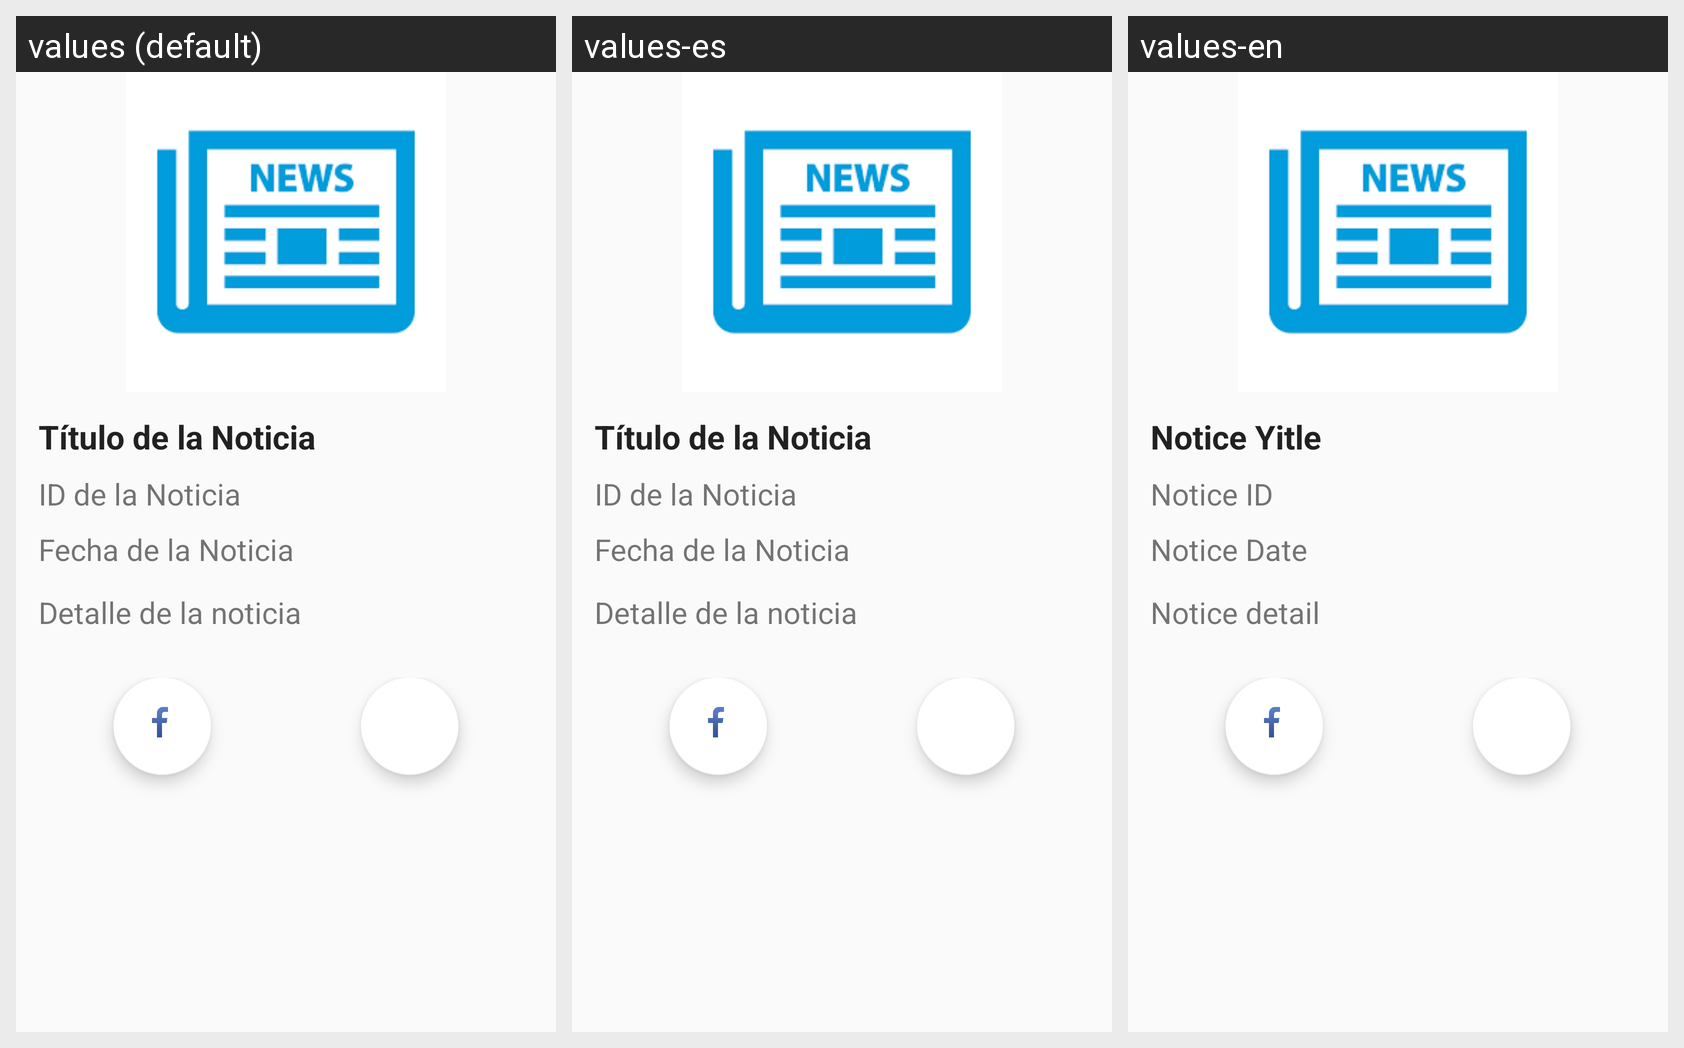

This grid shows one Android layout under several languages. Give, for every string resource on the screen, its name, the default text and each shown locale's text.
Android screen res/layout/fragment_notice_detail.xml rendered under 3 locales, left to right: values (default), values-es, values-en. Device: Nexus 5 (rendered at 1080×1920; each locale shown at half size, 540×960, under a caption strip naming it); theme AppTheme.
Strings drawn on this screen, with the default value and each locale's value (text and hints the layout hard-codes, and strings that could not be matched under every locale, appear in the picture but are not listed):

texto_titulo_de_noticia
  values: Título de la Noticia
  values-es: Título de la Noticia
  values-en: Notice Yitle

texto_id_de_noticia
  values: ID de la Noticia
  values-es: ID de la Noticia
  values-en: Notice ID

texto_fecha_de_noticia
  values: Fecha de la Noticia
  values-es: Fecha de la Noticia
  values-en: Notice Date

texto_detalle_de_noticia
  values: Detalle de la noticia
  values-es: Detalle de la noticia
  values-en: Notice detail
